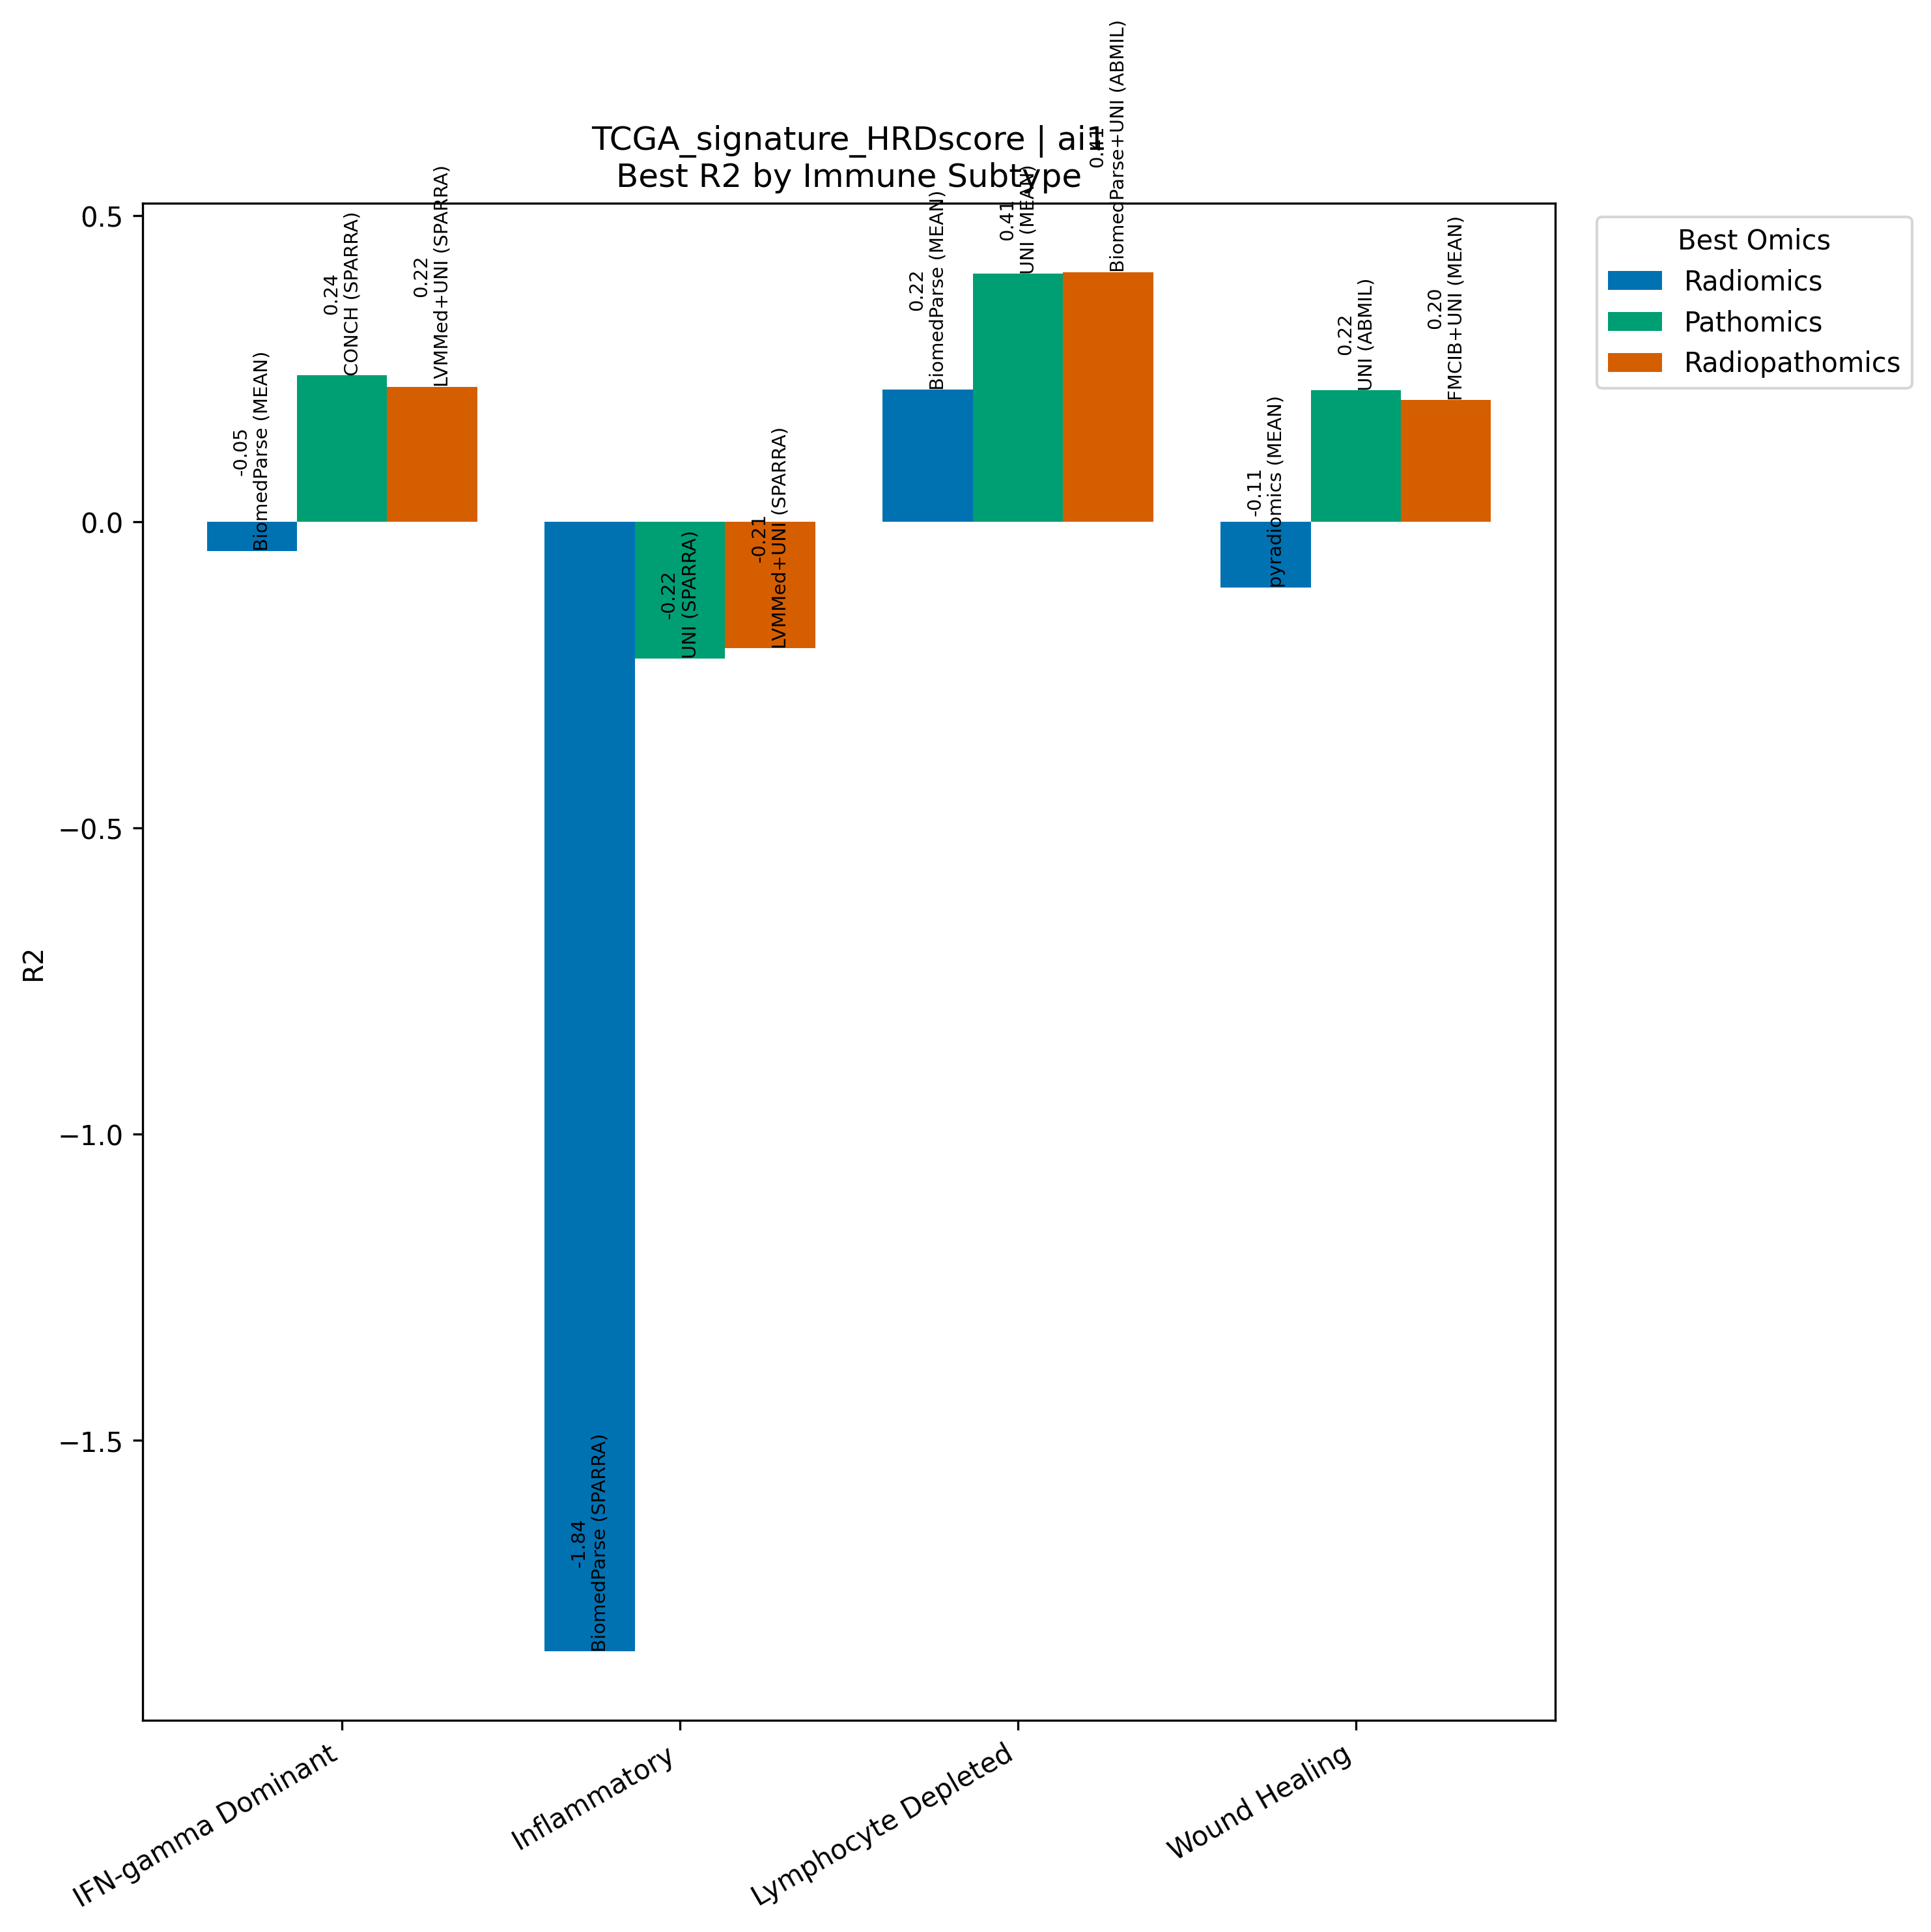

Data behind this chart, as committed beside it:
Model, Omics, Subtype, R2, N
BiomedParse (MEAN), Radiomics, IFN-gamma Dominant, -0.04729, 257
CONCH (SPARRA), Pathomics, IFN-gamma Dominant, 0.2394, 257
LVMMed+UNI (SPARRA), Radiopathomics, IFN-gamma Dominant, 0.2209, 257
BiomedParse (SPARRA), Radiomics, Inflammatory, -1.845, 287
UNI (SPARRA), Pathomics, Inflammatory, -0.2227, 287
LVMMed+UNI (SPARRA), Radiopathomics, Inflammatory, -0.2061, 287
BiomedParse (MEAN), Radiomics, Lymphocyte Depleted, 0.2162, 91
UNI (MEAN), Pathomics, Lymphocyte Depleted, 0.4059, 91
BiomedParse+UNI (ABMIL), Radiopathomics, Lymphocyte Depleted, 0.4083, 91
pyradiomics (MEAN), Radiomics, Wound Healing, -0.1068, 209
UNI (ABMIL), Pathomics, Wound Healing, 0.215, 209
FMCIB+UNI (MEAN), Radiopathomics, Wound Healing, 0.1992, 209
